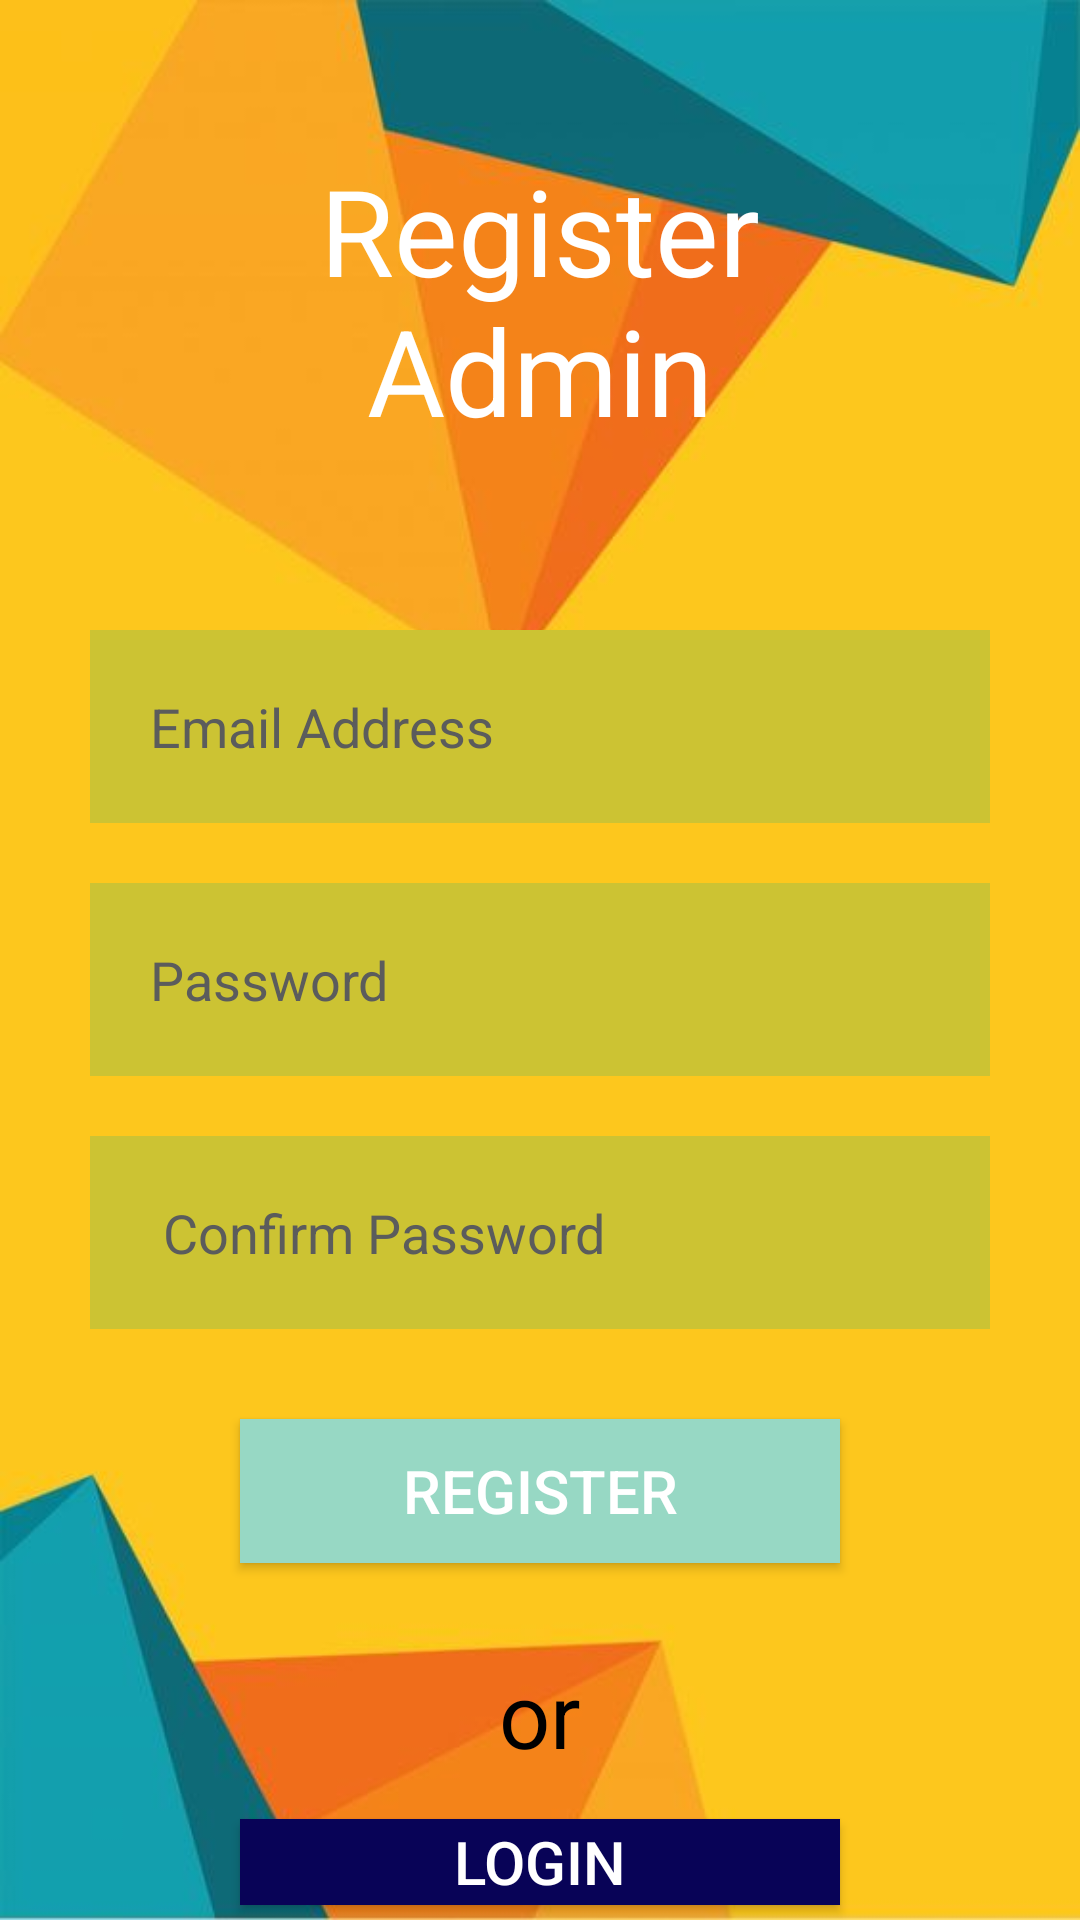

Android layout source for this screen:
<!-- AndroidManifest.xml: application theme Theme.BebaCarpool -->
<!-- res/layout/activity_registeradmin.xml -->
<?xml version="1.0" encoding="utf-8"?>
<RelativeLayout xmlns:android="http://schemas.android.com/apk/res/android"
    xmlns:app="http://schemas.android.com/apk/res-auto"
    xmlns:tools="http://schemas.android.com/tools"
    android:layout_width="match_parent"
    android:layout_height="match_parent"
    android:background="@drawable/backdrop11"
    tools:context=".registeradmin">
    <TextView
        android:id="@+id/login"
        android:layout_width="match_parent"
        android:layout_height="wrap_content"
        android:text="Register Admin"
        android:textColor="@color/white"
        android:textSize="40dp"
        android:layout_margin="50dp"
        android:textAlignment="center"
        />
    <EditText
        android:layout_width="300dp"
        android:layout_height="wrap_content"
        android:layout_centerHorizontal="true"
        android:id="@+id/email"
        android:layout_below="@+id/login"
        android:hint="Email Address"
        android:backgroundTint="@color/sunglow"
        android:background="@color/sunglow"
        android:textColor="@color/black"
        android:textColorHint="@color/davysgrey"
        android:layout_margin="10dp"
        android:padding="20dp"
        android:drawableLeft="@drawable/ic_baseline_email_24"
        android:drawablePadding="20dp"
        />
    <EditText
        android:layout_width="300dp"
        android:layout_height="wrap_content"
        android:layout_centerHorizontal="true"
        android:id="@+id/password"
        android:layout_below="@+id/email"
        android:hint="Password"
        android:background="@color/sunglow"
        android:backgroundTint="@color/sunglow"
        android:textColor="@color/black"
        android:textColorHint="@color/davysgrey"
        android:layout_margin="10dp"
        android:padding="20dp"
        android:drawableLeft="@drawable/ic_password"
        android:drawablePadding="20dp"
        />
    <EditText
        android:layout_width="300dp"
        android:layout_height="wrap_content"
        android:layout_centerHorizontal="true"
        android:id="@+id/confirmpassword"
        android:layout_below="@+id/password"
        android:hint=" Confirm Password"
        android:background="@color/sunglow"
        android:backgroundTint="@color/sunglow"
        android:textColor="@color/black"
        android:textColorHint="@color/davysgrey"
        android:layout_margin="10dp"
        android:padding="20dp"
        android:drawableLeft="@drawable/ic_password"
        android:drawablePadding="20dp"
        />
    <Button
        android:layout_width="200dp"
        android:layout_height="wrap_content"
        android:id="@+id/loginbtn"
        android:layout_below="@id/confirmpassword"
        android:text="Register"
        android:textSize="20dp"
        android:textColor="@color/white"
        android:backgroundTint="@color/middlebluegreen"
        android:background="@color/middlebluegreen"
        android:layout_centerHorizontal="true"
        android:layout_margin="20dp"
        />

    <TextView
        android:id="@+id/or"
        android:layout_width="match_parent"
        android:layout_height="wrap_content"
        android:layout_below="@id/loginbtn"
        android:layout_marginStart="10dp"
        android:layout_marginTop="10dp"
        android:layout_marginEnd="10dp"
        android:layout_marginBottom="10dp"
        android:text="or"
        android:textAlignment="center"
        android:textColor="@color/black"
        android:textSize="30dp" />

    <Button
        android:id="@+id/register"
        android:layout_width="200dp"
        android:layout_height="wrap_content"
        android:layout_below="@id/or"
        android:layout_centerHorizontal="true"
        android:layout_marginStart="5dp"
        android:layout_marginTop="5dp"
        android:layout_marginEnd="5dp"
        android:layout_marginBottom="5dp"
        android:background="@color/midnightblue"
        android:backgroundTint="@color/midnightblue"
        android:text="Login"
        android:textColor="@color/white"
        android:textSize="20dp" />


</RelativeLayout>
<!-- resources referenced by this layout -->
<resources>
  <color name="black">#FF000000</color>
  <color name="davysgrey">#FF5B5C5C</color>
  <color name="middlebluegreen">#FF97D8C4</color>
  <color name="midnightblue">#FF080357</color>
  <color name="sunglow">#FFCCC333</color>
  <color name="white">#FFFFFFFF</color>
  <!-- drawable backdrop11: jpg bitmap (drawable, 14982 bytes) -->
  <style name="Theme.BebaCarpool" parent="Theme.MaterialComponents.DayNight.NoActionBar">
          
          <item name="colorPrimary">@color/maizecroyola</item>
          <item name="colorPrimaryVariant">@color/sunglow</item>
          <item name="colorOnPrimary">@color/white</item>
          
          <item name="colorSecondary">@color/davysgrey</item>
          <item name="colorSecondaryVariant">@color/blackolive</item>
          <item name="colorOnSecondary">@color/black</item>
          
          <item name="android:statusBarColor" tools:targetApi="l">?attr/colorPrimaryVariant</item>
          
      </style>
  <color name="maizecroyola">#FFE6B938</color>
  <color name="blackolive">#FF484844</color>
</resources>
